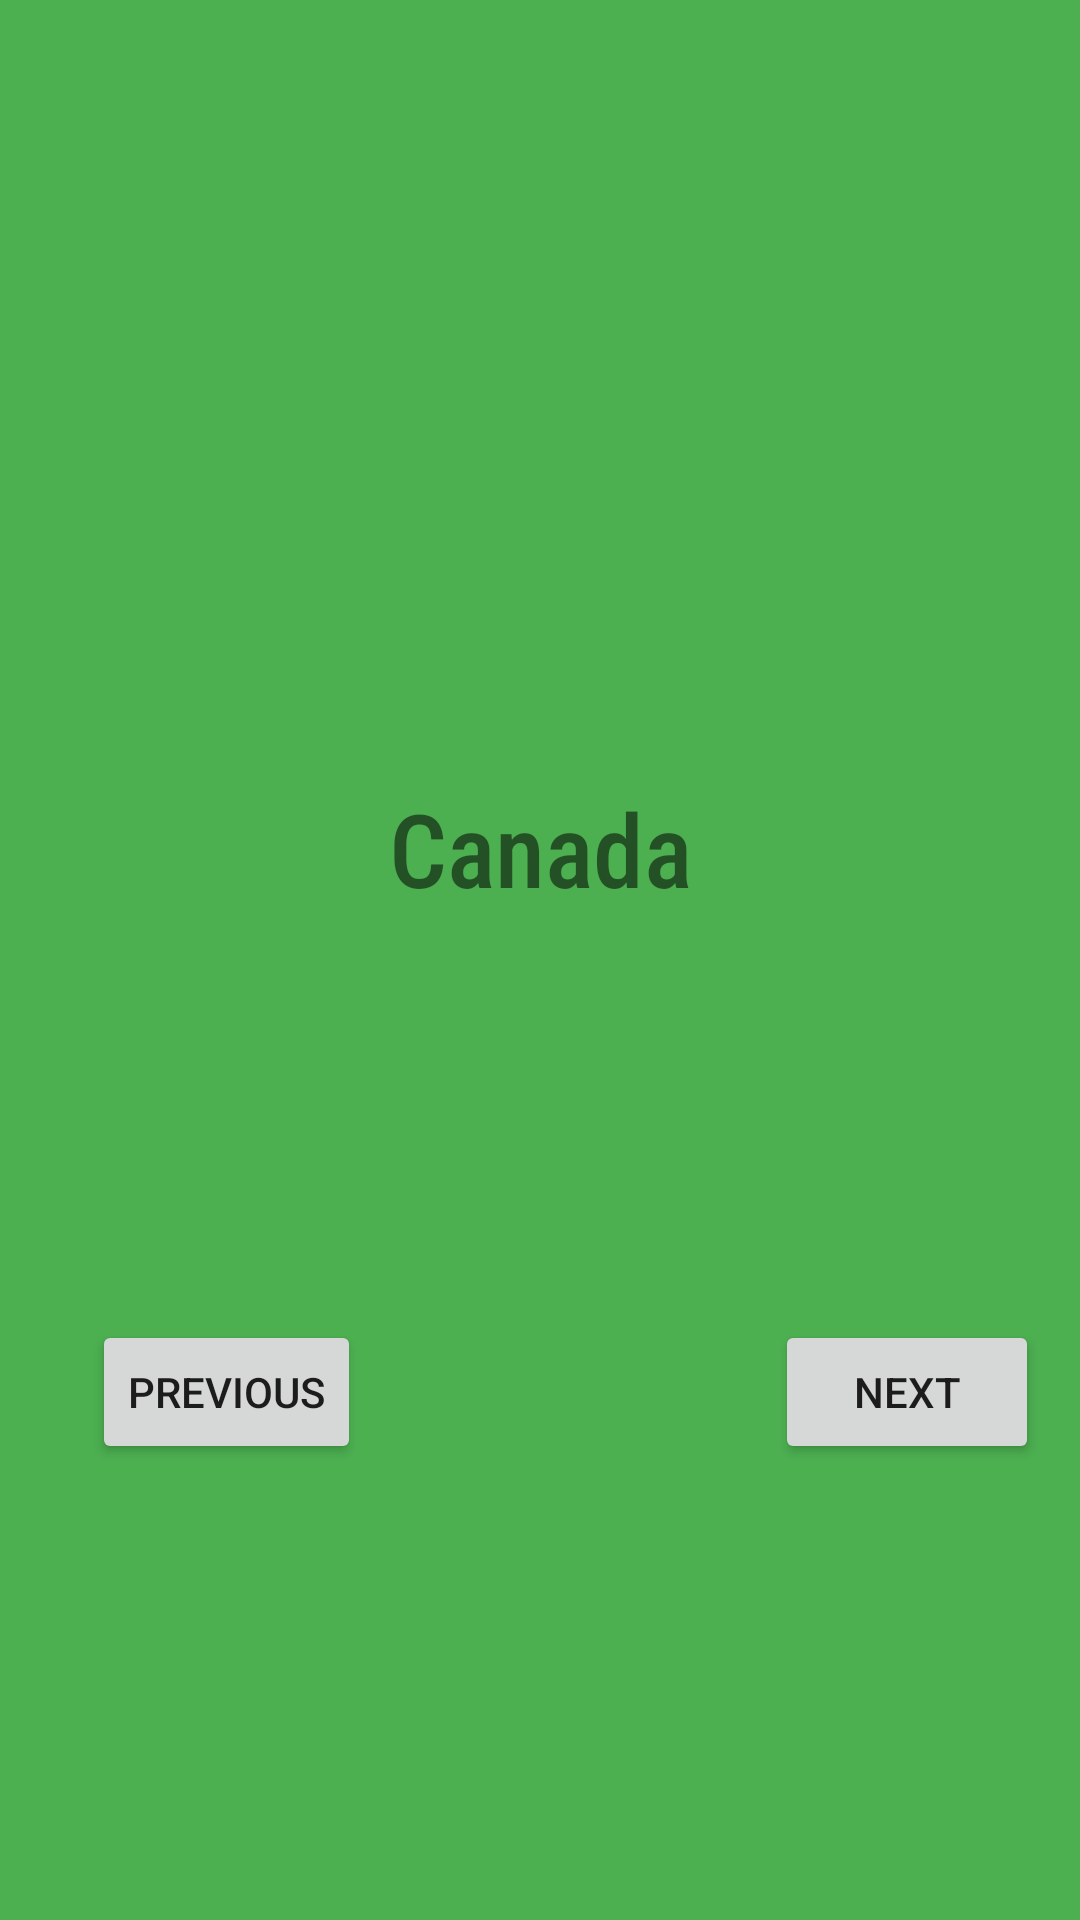

Here is an Android app screen rendered from its layout file. Give the layout XML and the strings, colors and styles it references.
<!-- AndroidManifest.xml: application theme Theme.FlagIdentifier -->
<!-- res/layout/activity_canada.xml -->
<?xml version="1.0" encoding="utf-8"?>
<androidx.constraintlayout.widget.ConstraintLayout xmlns:android="http://schemas.android.com/apk/res/android"
    xmlns:app="http://schemas.android.com/apk/res-auto"
    xmlns:tools="http://schemas.android.com/tools"
    android:layout_width="match_parent"
    android:layout_height="match_parent"
    android:background="@color/green"
    tools:context=".Canada">

    <ImageView
        android:id="@+id/imageView2"
        android:layout_width="308dp"
        android:layout_height="220dp"
        android:layout_marginTop="10dp"
        app:layout_constraintEnd_toEndOf="parent"
        app:layout_constraintHorizontal_bias="0.496"
        app:layout_constraintStart_toStartOf="parent"
        app:layout_constraintTop_toTopOf="parent"
        app:srcCompat="@drawable/canada" />

    <TextView
        android:id="@+id/canadaTxt"
        android:layout_width="wrap_content"
        android:layout_height="wrap_content"
        android:layout_marginTop="250dp"
        android:fontFamily="sans-serif-condensed-medium"
        android:text="@string/canada"
        android:textAlignment="center"
        android:textSize="34sp"
        app:layout_constraintEnd_toEndOf="parent"
        app:layout_constraintStart_toStartOf="parent"
        app:layout_constraintTop_toTopOf="@+id/imageView2" />

    <Button
        android:id="@+id/nextBtn3"
        android:layout_width="wrap_content"
        android:layout_height="wrap_content"
        android:layout_marginTop="180dp"
        android:text="@string/nextBtn"
        app:layout_constraintEnd_toEndOf="parent"
        app:layout_constraintHorizontal_bias="0.95"
        app:layout_constraintStart_toStartOf="parent"
        app:layout_constraintTop_toTopOf="@+id/canadaTxt" />

    <Button
        android:id="@+id/prevBtn2"
        android:layout_width="wrap_content"
        android:layout_height="wrap_content"
        android:layout_marginStart="10dp"
        android:layout_marginTop="180dp"
        android:text="@string/prev"
        app:layout_constraintEnd_toStartOf="@+id/nextBtn3"
        app:layout_constraintHorizontal_bias="0.131"
        app:layout_constraintStart_toStartOf="parent"
        app:layout_constraintTop_toTopOf="@+id/canadaTxt" />
</androidx.constraintlayout.widget.ConstraintLayout>
<!-- resources referenced by this layout -->
<resources>
  <color name="green">#4CAF50</color>
  <string name="canada">Canada</string>
  <string name="nextBtn">Next</string>
  <string name="prev">Previous </string>
  <style name="Theme.FlagIdentifier" parent="Theme.MaterialComponents.DayNight.DarkActionBar">
          
          <item name="colorPrimary">@color/purple_500</item>
          <item name="colorPrimaryVariant">@color/purple_700</item>
          <item name="colorOnPrimary">@color/white</item>
          
          <item name="colorSecondary">@color/teal_200</item>
          <item name="colorSecondaryVariant">@color/teal_700</item>
          <item name="colorOnSecondary">@color/black</item>
          
          <item name="android:statusBarColor" tools:targetApi="21">?attr/colorPrimaryVariant</item>
          
      </style>
  <color name="purple_500">#FF6200EE</color>
  <color name="purple_700">#FF3700B3</color>
  <color name="white">#FFFFFFFF</color>
  <color name="teal_200">#FF03DAC5</color>
  <color name="teal_700">#FF018786</color>
  <color name="black">#FF000000</color>
</resources>
